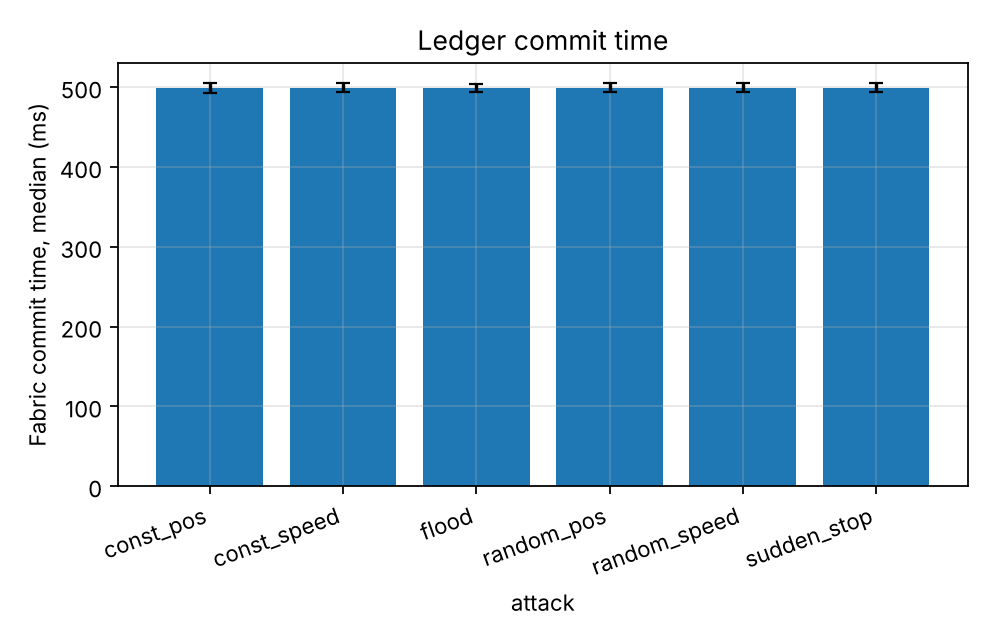

Data behind this chart, as committed beside it:
series, attack, ledger_commit_ms_median, ledger_commit_ms_median_ci95
, const_pos, 499.2, 5.72
, const_speed, 499.4, 5.729
, flood, 499.4, 5.442
, random_pos, 499.4, 5.729
, random_speed, 499.4, 5.729
, sudden_stop, 499.3, 5.642
